Image classification data set "dataset" (RuihaoW/Sonar_Camera_Dataset-SCD- on GitHub). Class labels (2): foliage, gap.

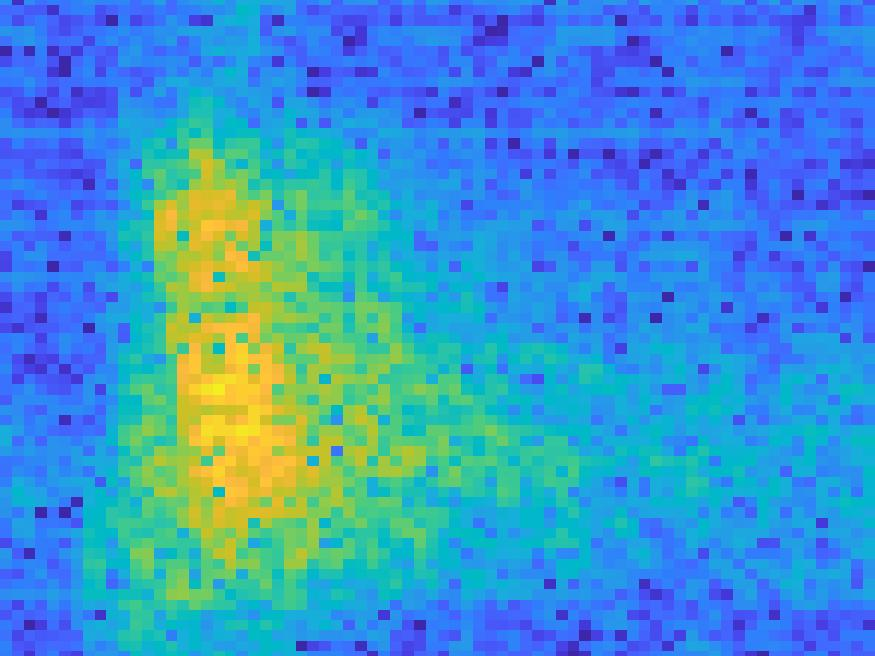
Label: gap

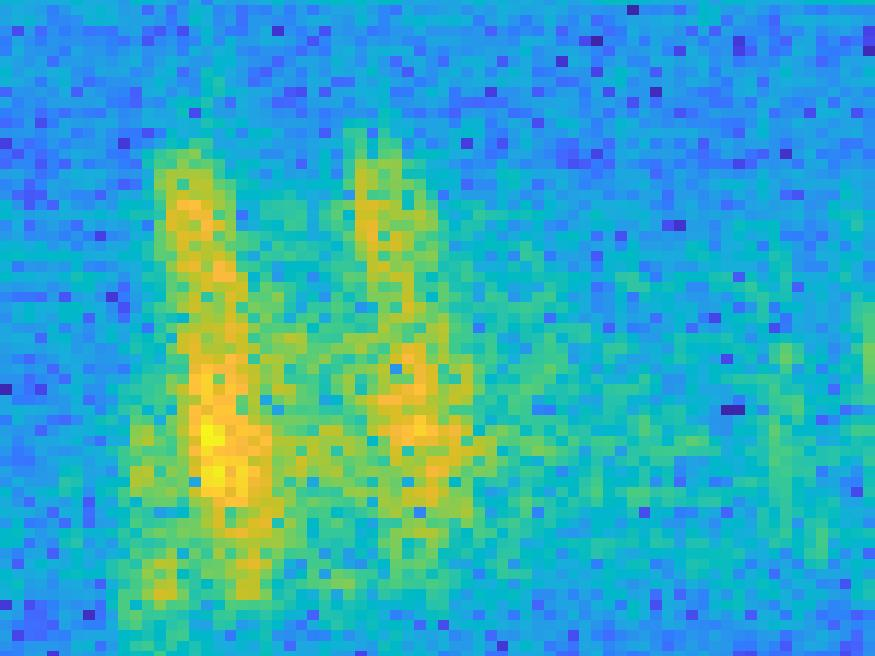
Label: foliage

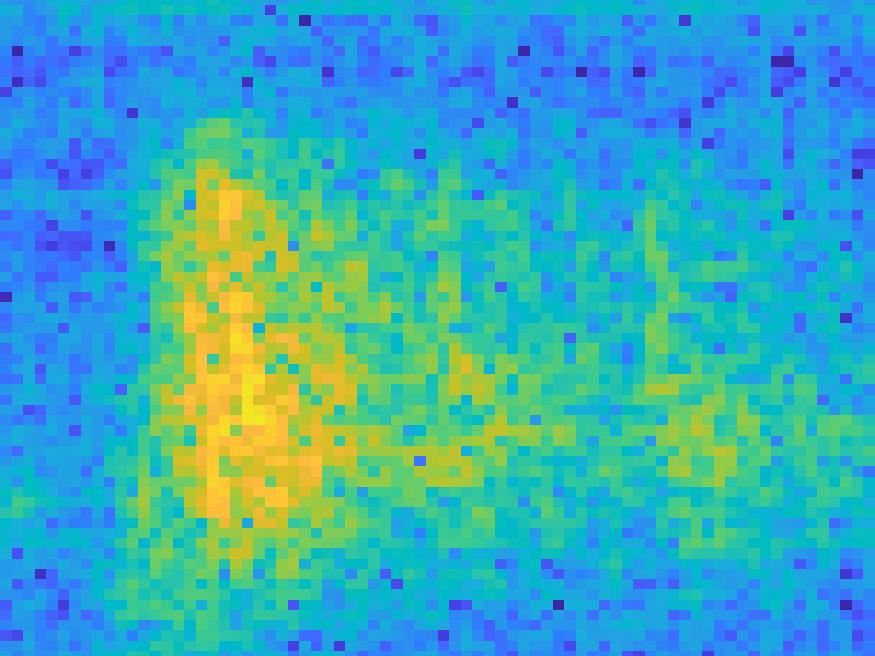
Label: foliage

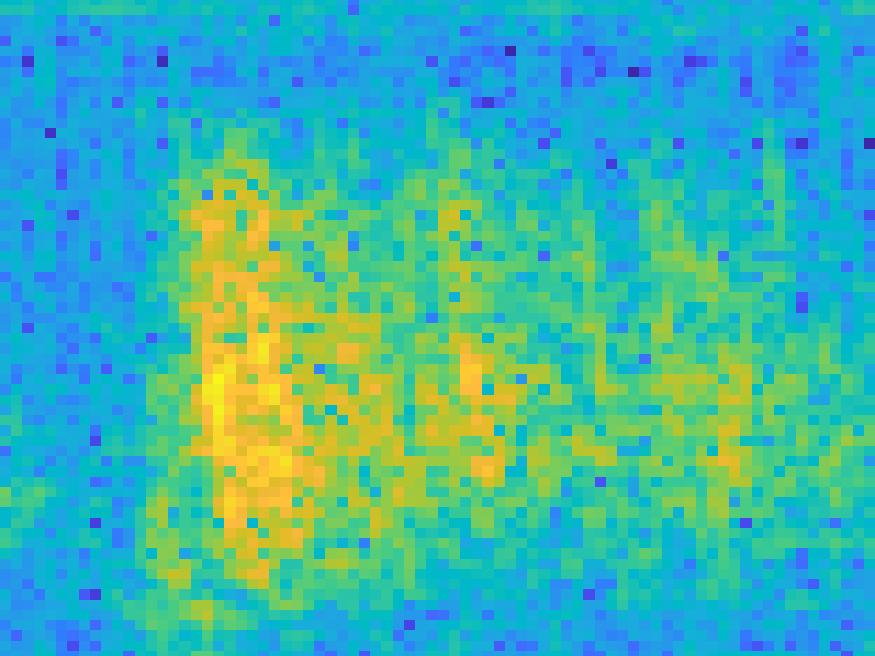
Label: foliage

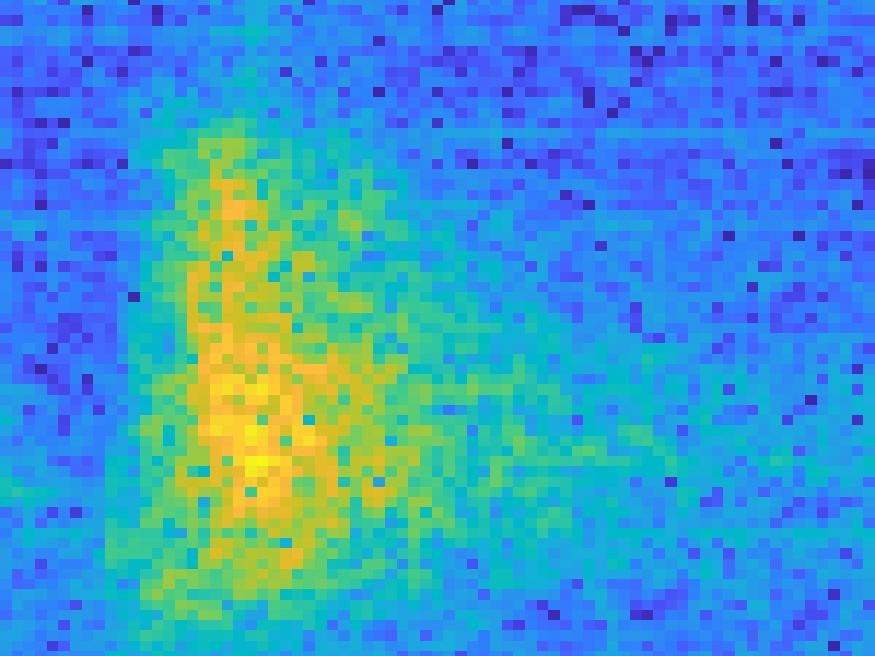
Label: gap

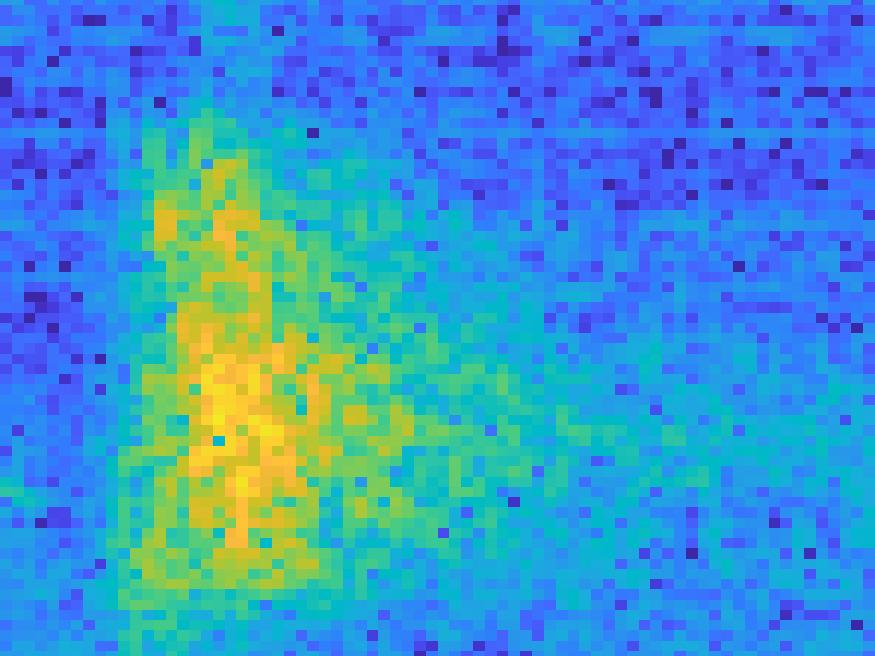
Label: gap
